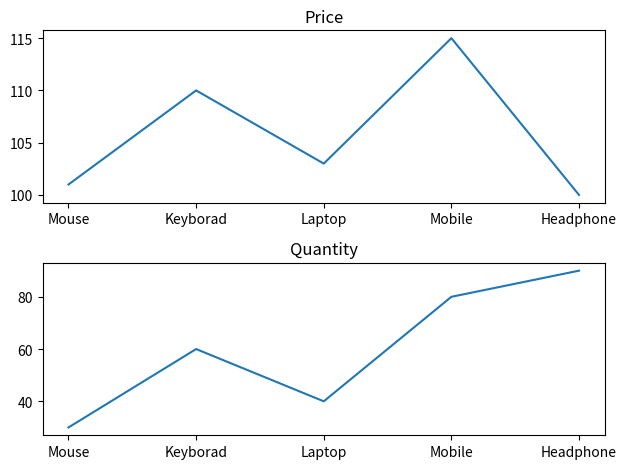

Generate this figure with matplotlib:
import matplotlib.pyplot as plt
import numpy as np

products = ["Mouse", "Keyborad", "Laptop", "Mobile", "Headphone"]
price = [101, 110, 103, 115, 100]
quantity=[30, 60, 40, 80, 90]

plt.subplot(2, 1, 1)  #(rows, columns, index) - first subplot
plt.plot(products, price, label='Price')
plt.title('Price')

plt.subplot(2, 1, 2)  #(rows, columns, index) - second subplot
plt.plot(products, quantity, label='Quantity')
plt.title('Quantity')

plt.tight_layout()

plt.show()